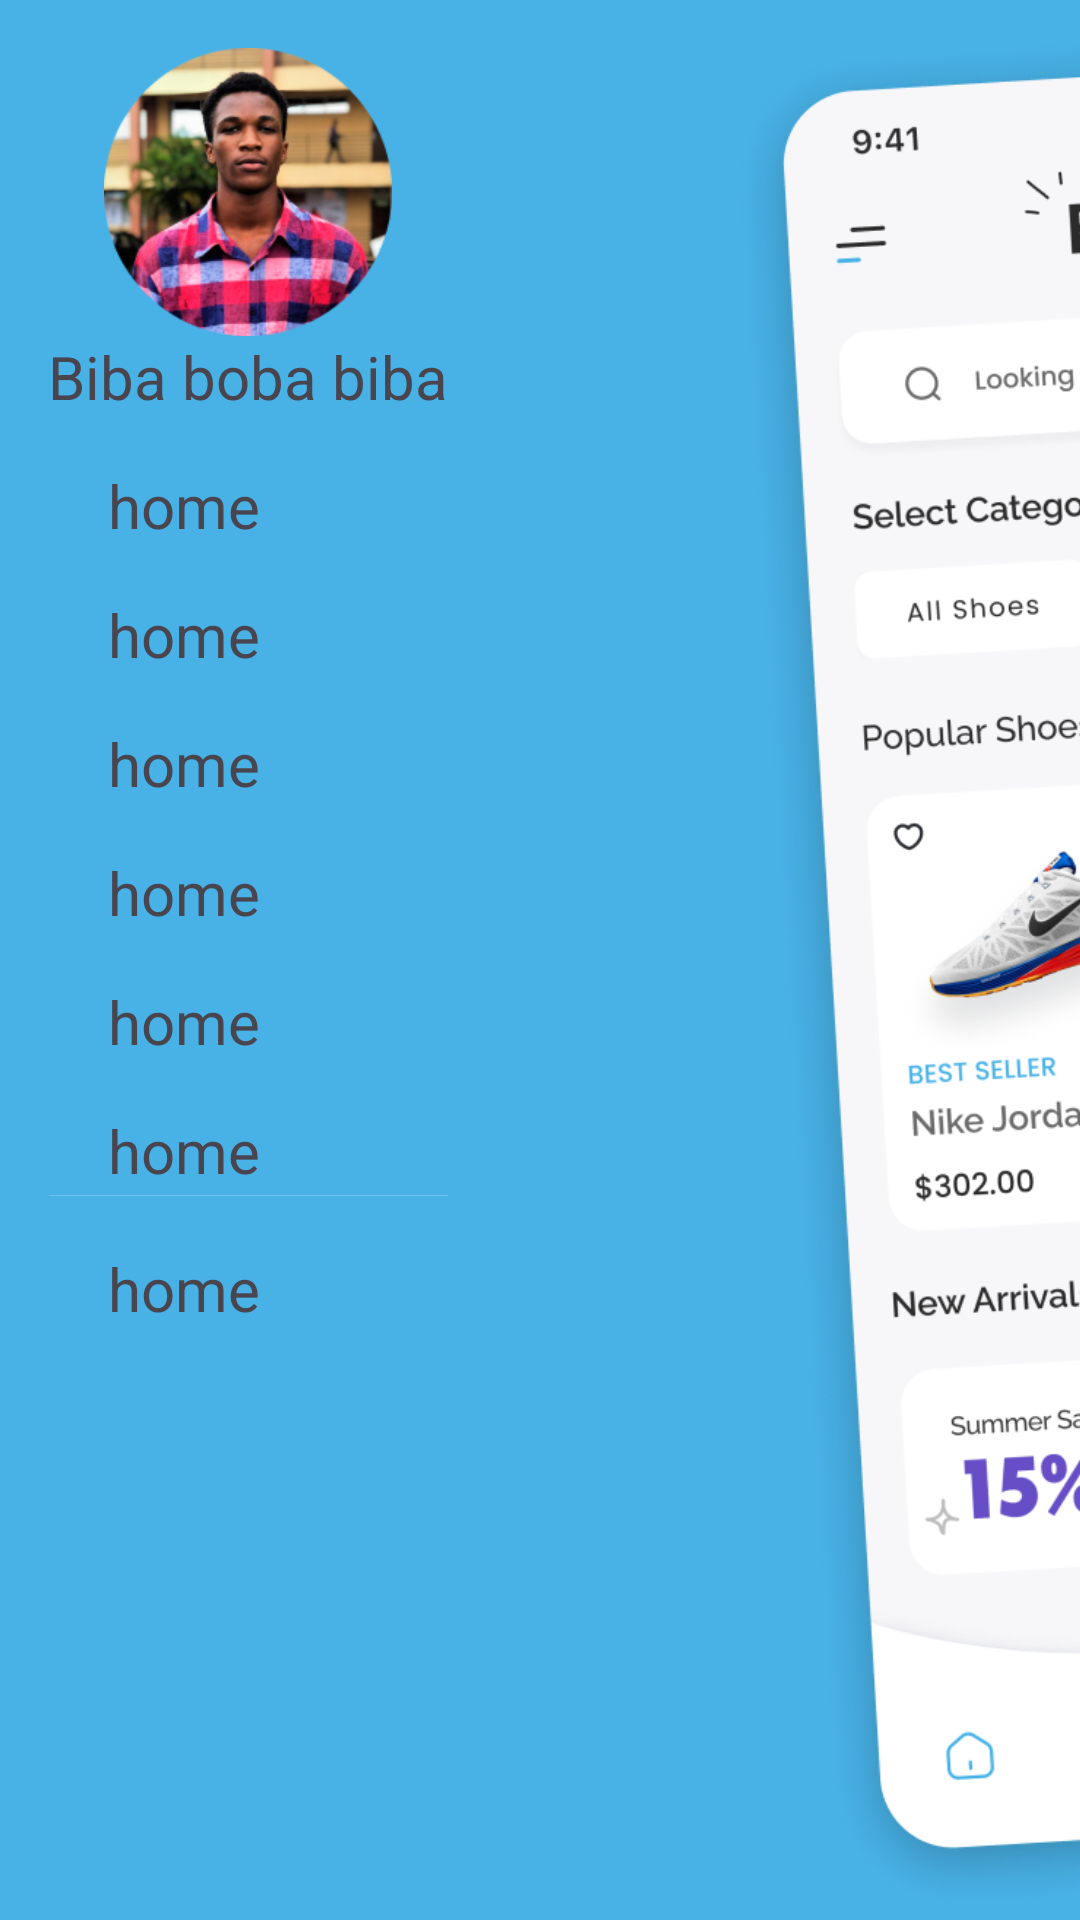

Android layout source for this screen:
<!-- AndroidManifest.xml: application theme Theme.Matule -->
<!-- res/layout/activity_side_menu.xml -->
<?xml version="1.0" encoding="utf-8"?>
<androidx.constraintlayout.widget.ConstraintLayout xmlns:android="http://schemas.android.com/apk/res/android"
    xmlns:app="http://schemas.android.com/apk/res-auto"
    xmlns:tools="http://schemas.android.com/tools"
    android:id="@+id/main"
    android:layout_width="match_parent"
    android:layout_height="match_parent"
    android:background="@color/accent"
    tools:context=".SideMenu">
    <LinearLayout
        android:layout_width="match_parent"
        android:layout_height="match_parent"
        android:orientation="vertical">
        <LinearLayout
            android:layout_width="match_parent"
            android:layout_height="match_parent"
            android:orientation="horizontal">
            <LinearLayout
                android:layout_width="wrap_content"
                android:layout_height="match_parent"
                android:layout_margin="16dp"
                android:orientation="vertical">
                <ImageView
                    android:layout_width="96dp"
                    android:layout_height="96dp"
                    android:layout_gravity="center"
                    android:src="@drawable/img_15"/>
                <TextView
                    android:layout_width="wrap_content"
                    android:layout_height="wrap_content"
                    android:text="Biba boba biba"
                    android:textSize="20dp"/>
                <LinearLayout
                    android:id="@+id/home"
                    android:layout_width="match_parent"
                    android:layout_height="wrap_content"
                    android:layout_marginTop="16dp"
                    android:orientation="horizontal">
                    <ImageView
                        android:layout_width="wrap_content"
                        android:layout_height="wrap_content"
                        android:src="@drawable/home"/>
                    <TextView
                        android:layout_width="wrap_content"
                        android:layout_height="wrap_content"
                        android:text="home"
                        android:layout_gravity="center"
                        android:textSize="20dp"
                        android:layout_marginStart="20dp"/>
                </LinearLayout>
                <LinearLayout
                    android:layout_width="match_parent"
                    android:layout_height="wrap_content"
                    android:layout_marginTop="16dp"
                    android:orientation="horizontal">
                    <ImageView
                        android:layout_width="wrap_content"
                        android:layout_height="wrap_content"
                        android:src="@drawable/home"/>
                    <TextView
                        android:layout_width="wrap_content"
                        android:layout_height="wrap_content"
                        android:text="home"
                        android:layout_gravity="center"
                        android:textSize="20dp"
                        android:layout_marginStart="20dp"/>
                </LinearLayout>
                <LinearLayout
                    android:layout_width="match_parent"
                    android:layout_height="wrap_content"
                    android:layout_marginTop="16dp"
                    android:orientation="horizontal">
                    <ImageView
                        android:layout_width="wrap_content"
                        android:layout_height="wrap_content"
                        android:src="@drawable/home"/>
                    <TextView
                        android:layout_width="wrap_content"
                        android:layout_height="wrap_content"
                        android:text="home"
                        android:layout_gravity="center"
                        android:textSize="20dp"
                        android:layout_marginStart="20dp"/>
                </LinearLayout>
                <LinearLayout
                    android:layout_width="match_parent"
                    android:layout_height="wrap_content"
                    android:layout_marginTop="16dp"
                    android:orientation="horizontal">
                    <ImageView
                        android:layout_width="wrap_content"
                        android:layout_height="wrap_content"
                        android:src="@drawable/home"/>
                    <TextView
                        android:layout_width="wrap_content"
                        android:layout_height="wrap_content"
                        android:text="home"
                        android:layout_gravity="center"
                        android:textSize="20dp"
                        android:layout_marginStart="20dp"/>
                </LinearLayout>
                <LinearLayout
                    android:layout_width="match_parent"
                    android:layout_height="wrap_content"
                    android:layout_marginTop="16dp"
                    android:orientation="horizontal">
                    <ImageView
                        android:layout_width="wrap_content"
                        android:layout_height="wrap_content"
                        android:src="@drawable/home"/>
                    <TextView
                        android:layout_width="wrap_content"
                        android:layout_height="wrap_content"
                        android:text="home"
                        android:layout_gravity="center"
                        android:textSize="20dp"
                        android:layout_marginStart="20dp"/>
                </LinearLayout>
                <LinearLayout
                    android:layout_width="match_parent"
                    android:layout_height="wrap_content"
                    android:layout_marginTop="16dp"
                    android:orientation="horizontal">
                    <ImageView
                        android:layout_width="wrap_content"
                        android:layout_height="wrap_content"
                        android:src="@drawable/home"/>
                    <TextView
                        android:layout_width="wrap_content"
                        android:layout_height="wrap_content"
                        android:text="home"
                        android:layout_gravity="center"
                        android:textSize="20dp"
                        android:layout_marginStart="20dp"/>
                </LinearLayout>
                <ImageView
                    android:layout_width="match_parent"
                    android:layout_height="wrap_content"
                    android:src="@drawable/img_17"/>
                <LinearLayout
                    android:layout_width="match_parent"
                    android:layout_height="wrap_content"
                    android:layout_marginTop="16dp"
                    android:orientation="horizontal">
                    <ImageView
                        android:layout_width="wrap_content"
                        android:layout_height="wrap_content"
                        android:src="@drawable/home"/>
                    <TextView
                        android:layout_width="wrap_content"
                        android:layout_height="wrap_content"
                        android:text="home"
                        android:layout_gravity="center"
                        android:textSize="20dp"
                        android:layout_marginStart="20dp"/>
                </LinearLayout>
            </LinearLayout>
            <ImageView
                android:layout_width="200dp"
                android:layout_height="wrap_content"
                android:layout_gravity="end"
                android:layout_marginStart="50dp"
                android:src="@drawable/img_16"/>
        </LinearLayout>
    </LinearLayout>

</androidx.constraintlayout.widget.ConstraintLayout>
<!-- resources referenced by this layout -->
<resources>
  <color name="accent">#48B2E7</color>
  <!-- drawable img_15: png bitmap (drawable, 88385 bytes) -->
  <!-- drawable img_16: png bitmap (drawable, 146917 bytes) -->
  <!-- drawable img_17: png bitmap (drawable, 110 bytes) -->
  <style name="Theme.Matule" parent="Base.Theme.Matule" />
  <style name="Base.Theme.Matule" parent="Theme.Material3.DayNight.NoActionBar">
          
          <item name="android:colorAccent">@color/accent</item>
          <item name="colorAccent">@color/accent</item>
  
          
      </style>
</resources>
